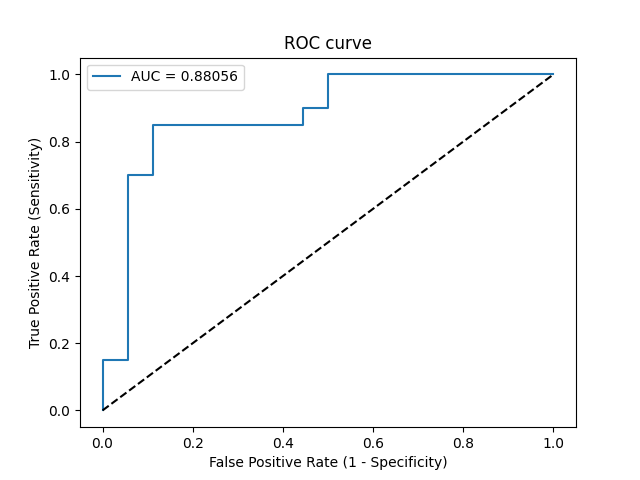

The table this chart was drawn from, first rows:
Threshold, Sensitivity, Specificity, NPV, PPV
inf, 0.0, 1.0, 0.4737, 0
0.9531, 0.05, 1.0, 0.4865, 1.0
0.8693, 0.15, 1.0, 0.5143, 1.0
0.8644, 0.15, 0.9444, 0.5, 0.75
0.7494, 0.7, 0.9444, 0.7391, 0.9333
0.7491, 0.7, 0.8889, 0.7273, 0.875
0.7208, 0.85, 0.8889, 0.8421, 0.8947
0.5909, 0.85, 0.5556, 0.7692, 0.68
0.5874, 0.9, 0.5556, 0.8333, 0.6923
0.5817, 0.9, 0.5, 0.8182, 0.6667
0.5683, 1.0, 0.5, 1.0, 0.6897
0.5084, 1.0, 0.0, 0, 0.5263
